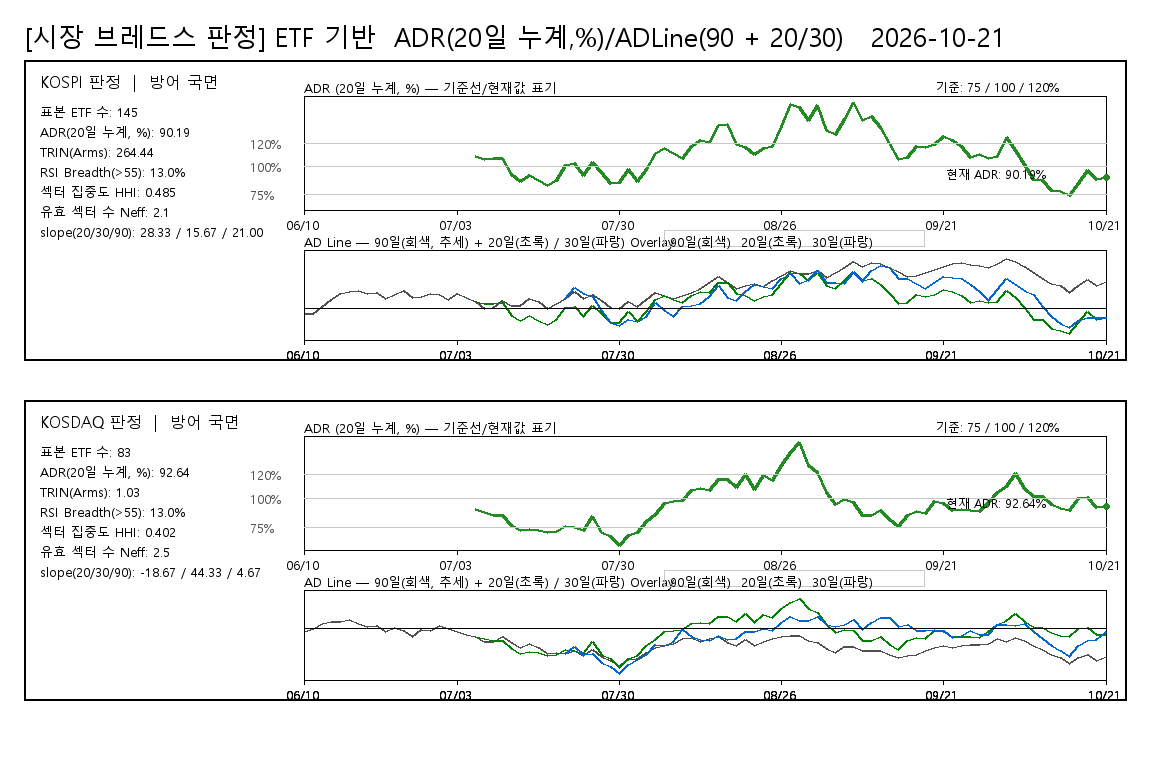

The data file committed next to this chart (first rows):
board, date, ADR20pct, ADLine, ADLine20, ADLine30, judgement, rsi_threshold, rsi_above_count, rsi_valid_count, rsi_breadth_pct, rsi_universe_type, rsi_sample_count
KOSPI, 20260610, , -72, , , 방어 국면, 55, 18, 138, 13.04, ETF_PROXY, 145
KOSPI, 20260611, , -72, , , 방어 국면, 55, 18, 138, 13.04, ETF_PROXY, 145
KOSPI, 20260612, , 34, , , 방어 국면, 55, 18, 138, 13.04, ETF_PROXY, 145
KOSPI, 20260615, , 150, , , 방어 국면, 55, 18, 138, 13.04, ETF_PROXY, 145
KOSPI, 20260616, , 243, , , 방어 국면, 55, 18, 138, 13.04, ETF_PROXY, 145
KOSPI, 20260617, , 284, , , 방어 국면, 55, 18, 138, 13.04, ETF_PROXY, 145
KOSPI, 20260618, , 295, , , 방어 국면, 55, 18, 138, 13.04, ETF_PROXY, 145
KOSPI, 20260619, , 249, , , 방어 국면, 55, 18, 138, 13.04, ETF_PROXY, 145
KOSPI, 20260622, , 261, , , 방어 국면, 55, 18, 138, 13.04, ETF_PROXY, 145
KOSPI, 20260623, , 157, , , 방어 국면, 55, 18, 138, 13.04, ETF_PROXY, 145
KOSPI, 20260624, , 233, , , 방어 국면, 55, 18, 138, 13.04, ETF_PROXY, 145
KOSPI, 20260625, , 288, , , 방어 국면, 55, 18, 138, 13.04, ETF_PROXY, 145
KOSPI, 20260626, , 186, , , 방어 국면, 55, 18, 138, 13.04, ETF_PROXY, 145
KOSPI, 20260629, , 203, , , 방어 국면, 55, 18, 138, 13.04, ETF_PROXY, 145
KOSPI, 20260630, , 246, , , 방어 국면, 55, 18, 138, 13.04, ETF_PROXY, 145
KOSPI, 20260701, , 222, , , 방어 국면, 55, 18, 138, 13.04, ETF_PROXY, 145
KOSPI, 20260702, , 155, , , 방어 국면, 55, 18, 138, 13.04, ETF_PROXY, 145
KOSPI, 20260703, , 241, , , 방어 국면, 55, 18, 138, 13.04, ETF_PROXY, 145
KOSPI, 20260706, , 184, , , 방어 국면, 55, 18, 138, 13.04, ETF_PROXY, 145
KOSPI, 20260707, 108.6, 111, 111, , 방어 국면, 55, 18, 138, 13.04, ETF_PROXY, 145
KOSPI, 20260708, 105.8, 4, 76, , 방어 국면, 55, 18, 138, 13.04, ETF_PROXY, 145
KOSPI, 20260709, 106.6, 14, 86, , 방어 국면, 55, 18, 138, 13.04, ETF_PROXY, 145
KOSPI, 20260710, 107.2, 128, 94, , 방어 국면, 55, 18, 138, 13.04, ETF_PROXY, 145
KOSPI, 20260713, 92.41, 43, -107, , 방어 국면, 55, 18, 138, 13.04, ETF_PROXY, 145
KOSPI, 20260714, 86.64, 49, -194, , 방어 국면, 55, 18, 138, 13.04, ETF_PROXY, 145
KOSPI, 20260715, 91.6, 165, -119, , 방어 국면, 55, 18, 138, 13.04, ETF_PROXY, 145
KOSPI, 20260716, 87.09, 108, -187, , 방어 국면, 55, 18, 138, 13.04, ETF_PROXY, 145
KOSPI, 20260720, 83.01, -3, -252, , 방어 국면, 55, 18, 138, 13.04, ETF_PROXY, 145
KOSPI, 20260721, 87.63, 82, -179, , 방어 국면, 55, 18, 138, 13.04, ETF_PROXY, 145
KOSPI, 20260722, 100.7, 167, 10, 167, 방어 국면, 55, 18, 138, 13.04, ETF_PROXY, 145
KOSPI, 20260723, 102.7, 269, 36, 341, 방어 국면, 55, 18, 138, 13.04, ETF_PROXY, 145
KOSPI, 20260724, 91.55, 168, -120, 240, 방어 국면, 55, 18, 138, 13.04, ETF_PROXY, 145
KOSPI, 20260727, 103.5, 233, 47, 199, 방어 국면, 55, 18, 138, 13.04, ETF_PROXY, 145
KOSPI, 20260728, 94.56, 127, -76, -23, 방어 국면, 55, 18, 138, 13.04, ETF_PROXY, 145
KOSPI, 20260729, 84.98, 25, -221, -218, 방어 국면, 55, 18, 138, 13.04, ETF_PROXY, 145
KOSPI, 20260730, 85.23, 5, -217, -279, 방어 국면, 55, 18, 138, 13.04, ETF_PROXY, 145
KOSPI, 20260731, 97.11, 115, -40, -180, 방어 국면, 55, 18, 138, 13.04, ETF_PROXY, 145
KOSPI, 20260803, 86.18, 39, -202, -210, 방어 국면, 55, 18, 138, 13.04, ETF_PROXY, 145
KOSPI, 20260804, 96.89, 141, -43, -120, 방어 국면, 55, 18, 138, 13.04, ETF_PROXY, 145
KOSPI, 20260805, 111.4, 258, 147, 101, 방어 국면, 55, 18, 138, 13.04, ETF_PROXY, 145
KOSPI, 20260806, 116.2, 208, 204, -25, 방어 국면, 55, 18, 138, 13.04, ETF_PROXY, 145
KOSPI, 20260807, 111.7, 164, 150, -124, 방어 국면, 55, 18, 138, 13.04, ETF_PROXY, 145
KOSPI, 20260810, 107, 220, 92, 34, 방어 국면, 55, 18, 138, 13.04, ETF_PROXY, 145
KOSPI, 20260811, 117.2, 258, 215, 55, 방어 국면, 55, 18, 138, 13.04, ETF_PROXY, 145
KOSPI, 20260812, 122.6, 325, 276, 79, 방어 국면, 55, 18, 138, 13.04, ETF_PROXY, 145
KOSPI, 20260813, 121.1, 424, 259, 202, 방어 국면, 55, 18, 138, 13.04, ETF_PROXY, 145
KOSPI, 20260814, 136.3, 525, 417, 370, 방어 국면, 55, 18, 138, 13.04, ETF_PROXY, 145
KOSPI, 20260818, 137.1, 422, 425, 181, 방어 국면, 55, 18, 138, 13.04, ETF_PROXY, 145
KOSPI, 20260819, 119.4, 322, 240, 138, 방어 국면, 55, 18, 138, 13.04, ETF_PROXY, 145
KOSPI, 20260820, 117, 380, 213, 269, 방어 국면, 55, 18, 138, 13.04, ETF_PROXY, 145
KOSPI, 20260821, 110.2, 401, 132, 397, 방어 국면, 55, 18, 138, 13.04, ETF_PROXY, 145
KOSPI, 20260824, 115.6, 365, 197, 351, 방어 국면, 55, 18, 138, 13.04, ETF_PROXY, 145
KOSPI, 20260825, 117.9, 456, 223, 328, 방어 국면, 55, 18, 138, 13.04, ETF_PROXY, 145
KOSPI, 20260826, 135.3, 534, 407, 491, 방어 국면, 55, 18, 138, 13.04, ETF_PROXY, 145
KOSPI, 20260827, 154.8, 609, 584, 560, 방어 국면, 55, 18, 138, 13.04, ETF_PROXY, 145
KOSPI, 20260828, 152.2, 566, 561, 401, 방어 국면, 55, 18, 138, 13.04, ETF_PROXY, 145
KOSPI, 20260831, 140.7, 572, 457, 464, 방어 국면, 55, 18, 138, 13.04, ETF_PROXY, 145
KOSPI, 20260901, 154.6, 618, 579, 621, 방어 국면, 55, 18, 138, 13.04, ETF_PROXY, 145
KOSPI, 20260902, 131.7, 510, 369, 428, 방어 국면, 55, 18, 138, 13.04, ETF_PROXY, 145
KOSPI, 20260903, 128, 588, 330, 421, 방어 국면, 55, 18, 138, 13.04, ETF_PROXY, 145
... 120 more rows
